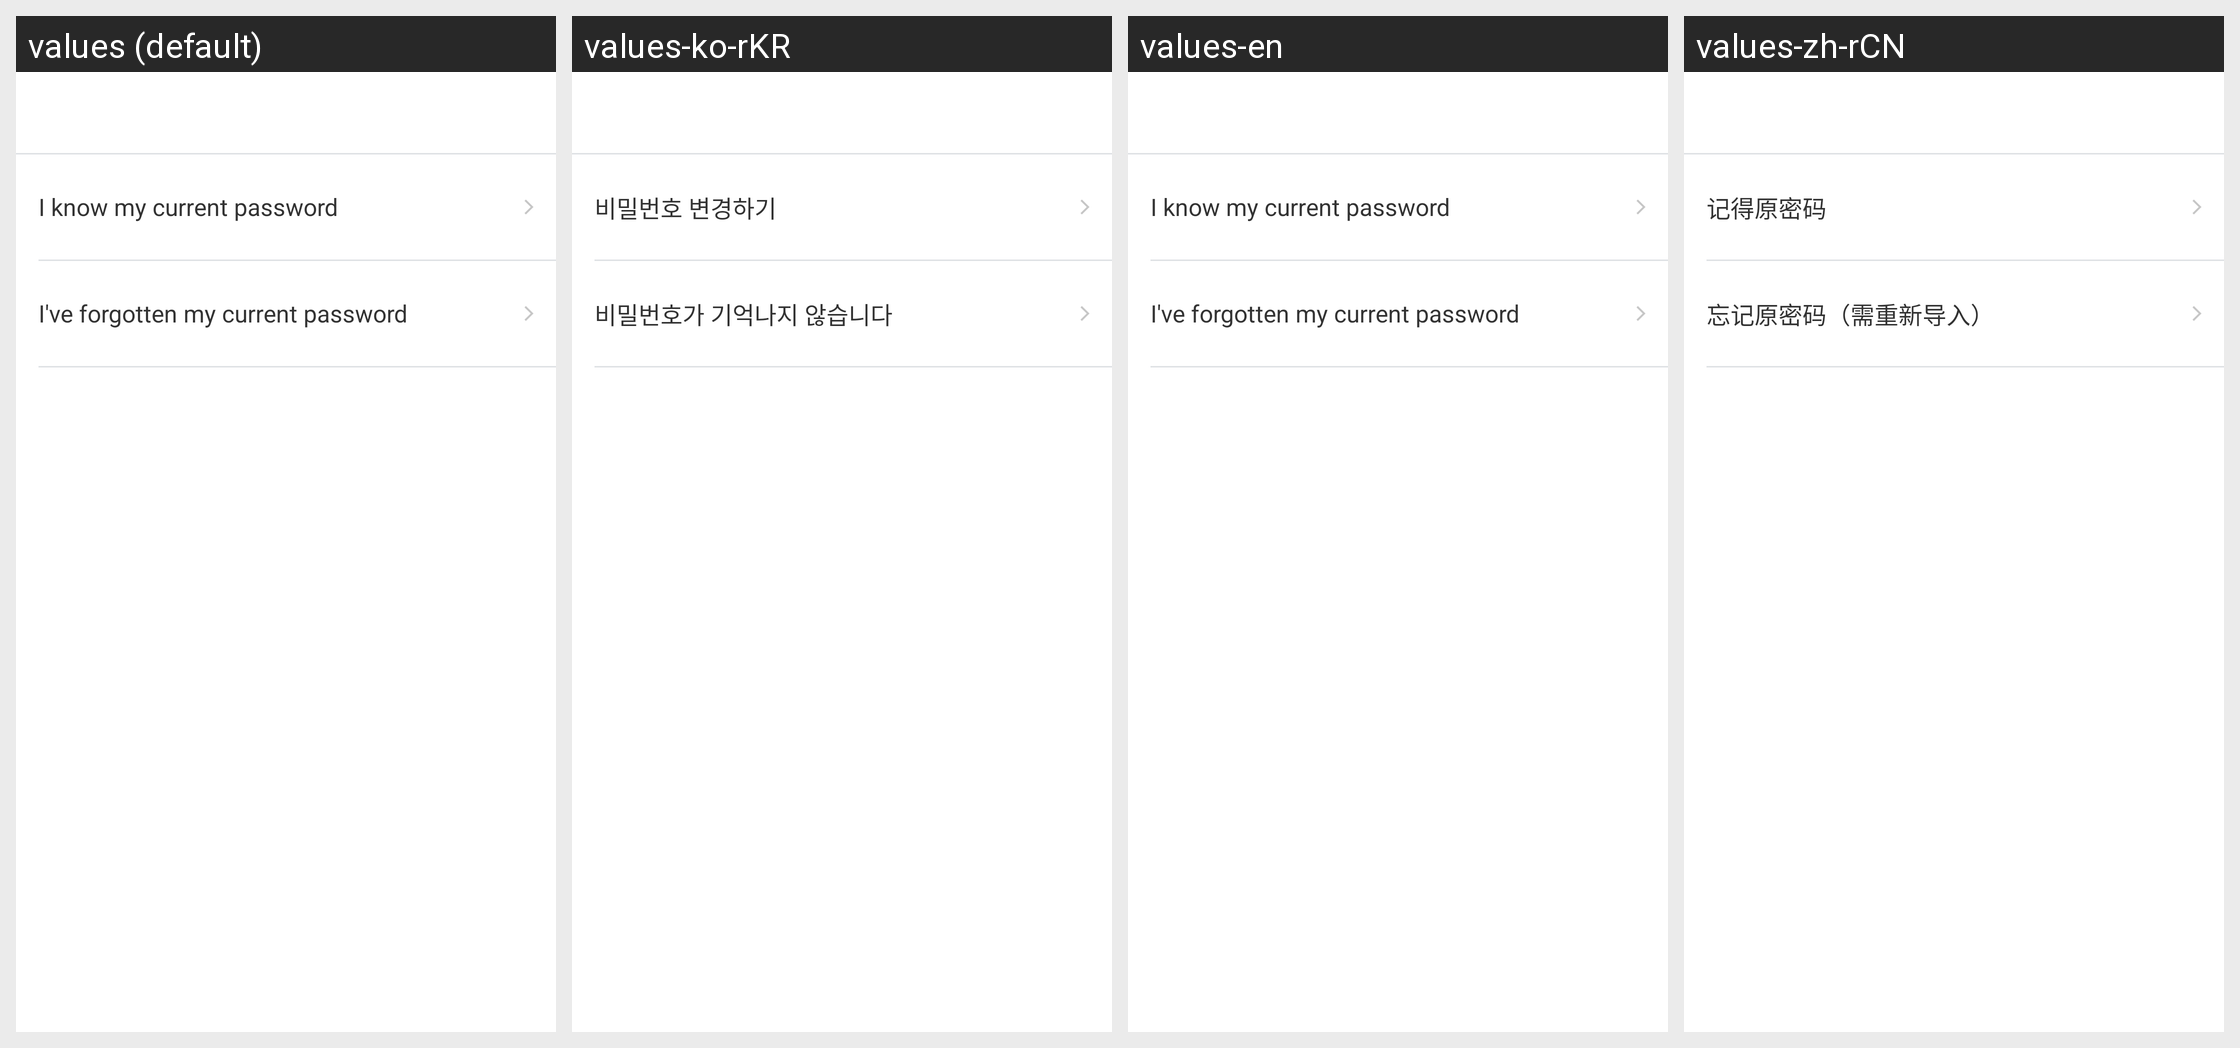

This grid shows one Android layout under several languages. Give, for every string resource on the screen, its name, the default text and each shown locale's text.
Android screen res/layout/activity_change_pwd_type.xml rendered under 4 locales, left to right: values (default), values-ko-rKR, values-en, values-zh-rCN. Device: Nexus 5 (rendered at 1080×1920; each locale shown at half size, 540×960, under a caption strip naming it); theme AppTheme.
Strings drawn on this screen, with the default value and each locale's value (text and hints the layout hard-codes, and strings that could not be matched under every locale, appear in the picture but are not listed):

change_pwd_type_remember_pwd
  values: I know my current password
  values-ko-rKR: 비밀번호 변경하기
  values-en: I know my current password
  values-zh-rCN: 记得原密码

change_pwd_type_forgot_pwd
  values: I've forgotten my current password
  values-ko-rKR: 비밀번호가 기억나지 않습니다
  values-en: I've forgotten my current password
  values-zh-rCN: 忘记原密码（需重新导入）
